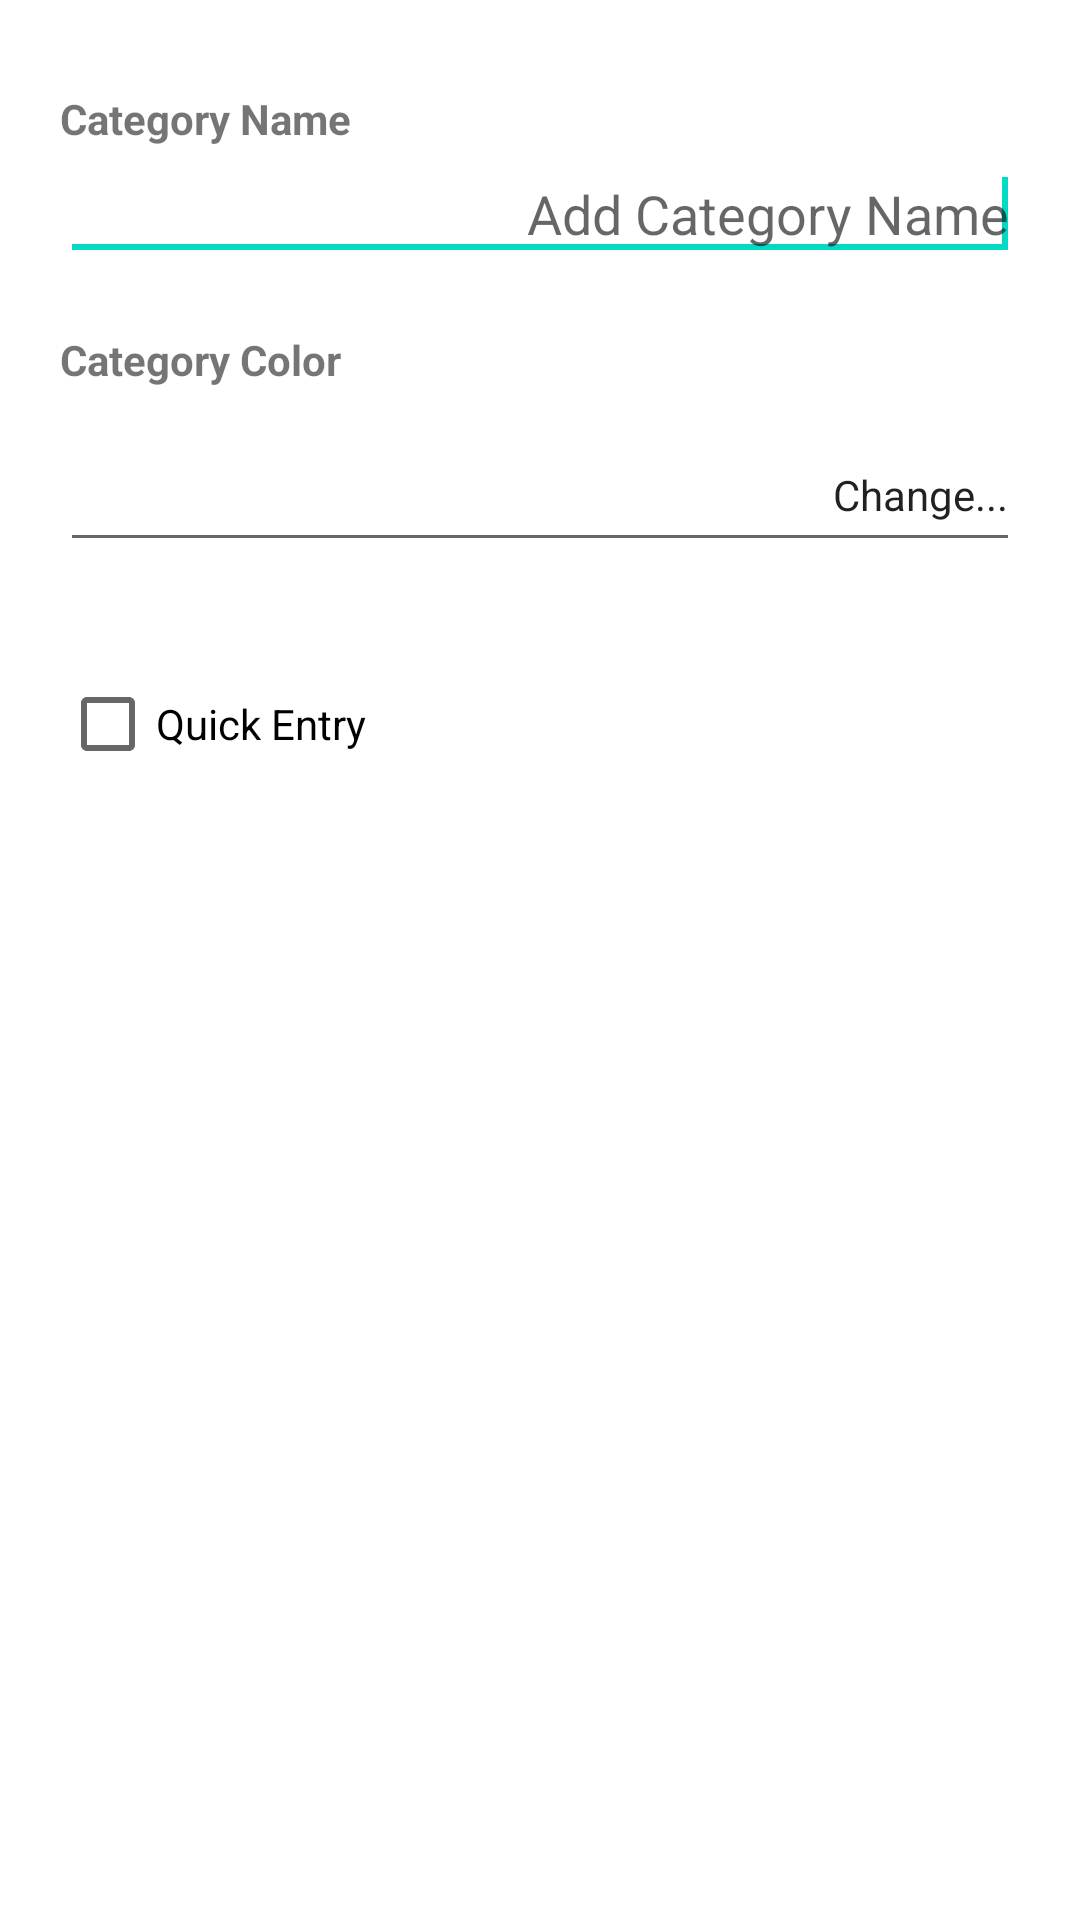

Android layout source for this screen:
<!-- AndroidManifest.xml: fallback theme Theme.MaterialComponents.DayNight.NoActionBar -->
<!-- res/layout/form_category.xml -->
<?xml version="1.0" encoding="utf-8"?>
<ScrollView xmlns:android="http://schemas.android.com/apk/res/android"
    android:layout_width="match_parent"
    android:layout_height="match_parent" >

    <RelativeLayout
        android:layout_width="match_parent"
        android:layout_height="match_parent" >

        

        <TextView
            android:id="@+id/categoryNameLabel"
            style="@style/FormFieldLabel"
            android:paddingTop="20dp"
            android:layout_width="fill_parent"
            android:layout_height="wrap_content"
            android:text="Category Name" />

        <EditText
            android:id="@+id/category"
            style="@style/FormField"
            android:layout_width="fill_parent"
            android:layout_height="wrap_content"
            android:layout_below="@id/categoryNameLabel"
            android:gravity="right"
            android:hint="Add Category Name"
            android:inputType="textAutoComplete">
            <requestFocus />
        </EditText>

        

        <TextView
            android:id="@+id/colorPickerLabel"
            style="@style/FormFieldLabel"
            android:layout_width="fill_parent"
            android:layout_height="wrap_content"
            android:layout_below="@id/category"
            android:paddingBottom="10dp"
            android:text="Category Color" />

        <Button
            android:id="@+id/colorPickerBtn"
            style="@style/FormField"
            android:layout_width="fill_parent"
            android:layout_height="wrap_content"
            android:layout_below="@id/colorPickerLabel"
            android:gravity="right|center_vertical"
            android:text="Change..."
            android:textAppearance="?android:attr/textAppearanceSmall" />

        

        <CheckBox
            android:id="@id/toggleQuickEntry"
            android:layout_width="fill_parent"
            android:layout_height="wrap_content"
            android:layout_below="@id/colorPickerBtn"
            android:layout_margin="20dp"
            android:text="Quick Entry" />

        <FrameLayout
            android:id="@+id/quickEntryContainer"
            android:layout_width="fill_parent"
            android:layout_height="wrap_content"
            android:layout_below="@id/toggleQuickEntry" />
    </RelativeLayout>

</ScrollView>
<!-- resources referenced by this layout -->
<resources>
  <style name="FormField" parent="android:Widget.Holo.Light.EditText">
          <item name="android:layout_marginBottom">10dp</item>
          <item name="android:layout_marginLeft">20dp</item>
          <item name="android:layout_marginRight">20dp</item>
          <item name="android:gravity">right</item>
      </style>
  <style name="FormFieldLabel" parent="android:Widget.Holo.Light.TextView">
          <item name="android:layout_marginLeft">20dp</item>
          <item name="android:layout_marginTop">10dp</item>
          <item name="android:textStyle">bold</item>
          <item name="android:gravity">left</item>
      </style>
</resources>
